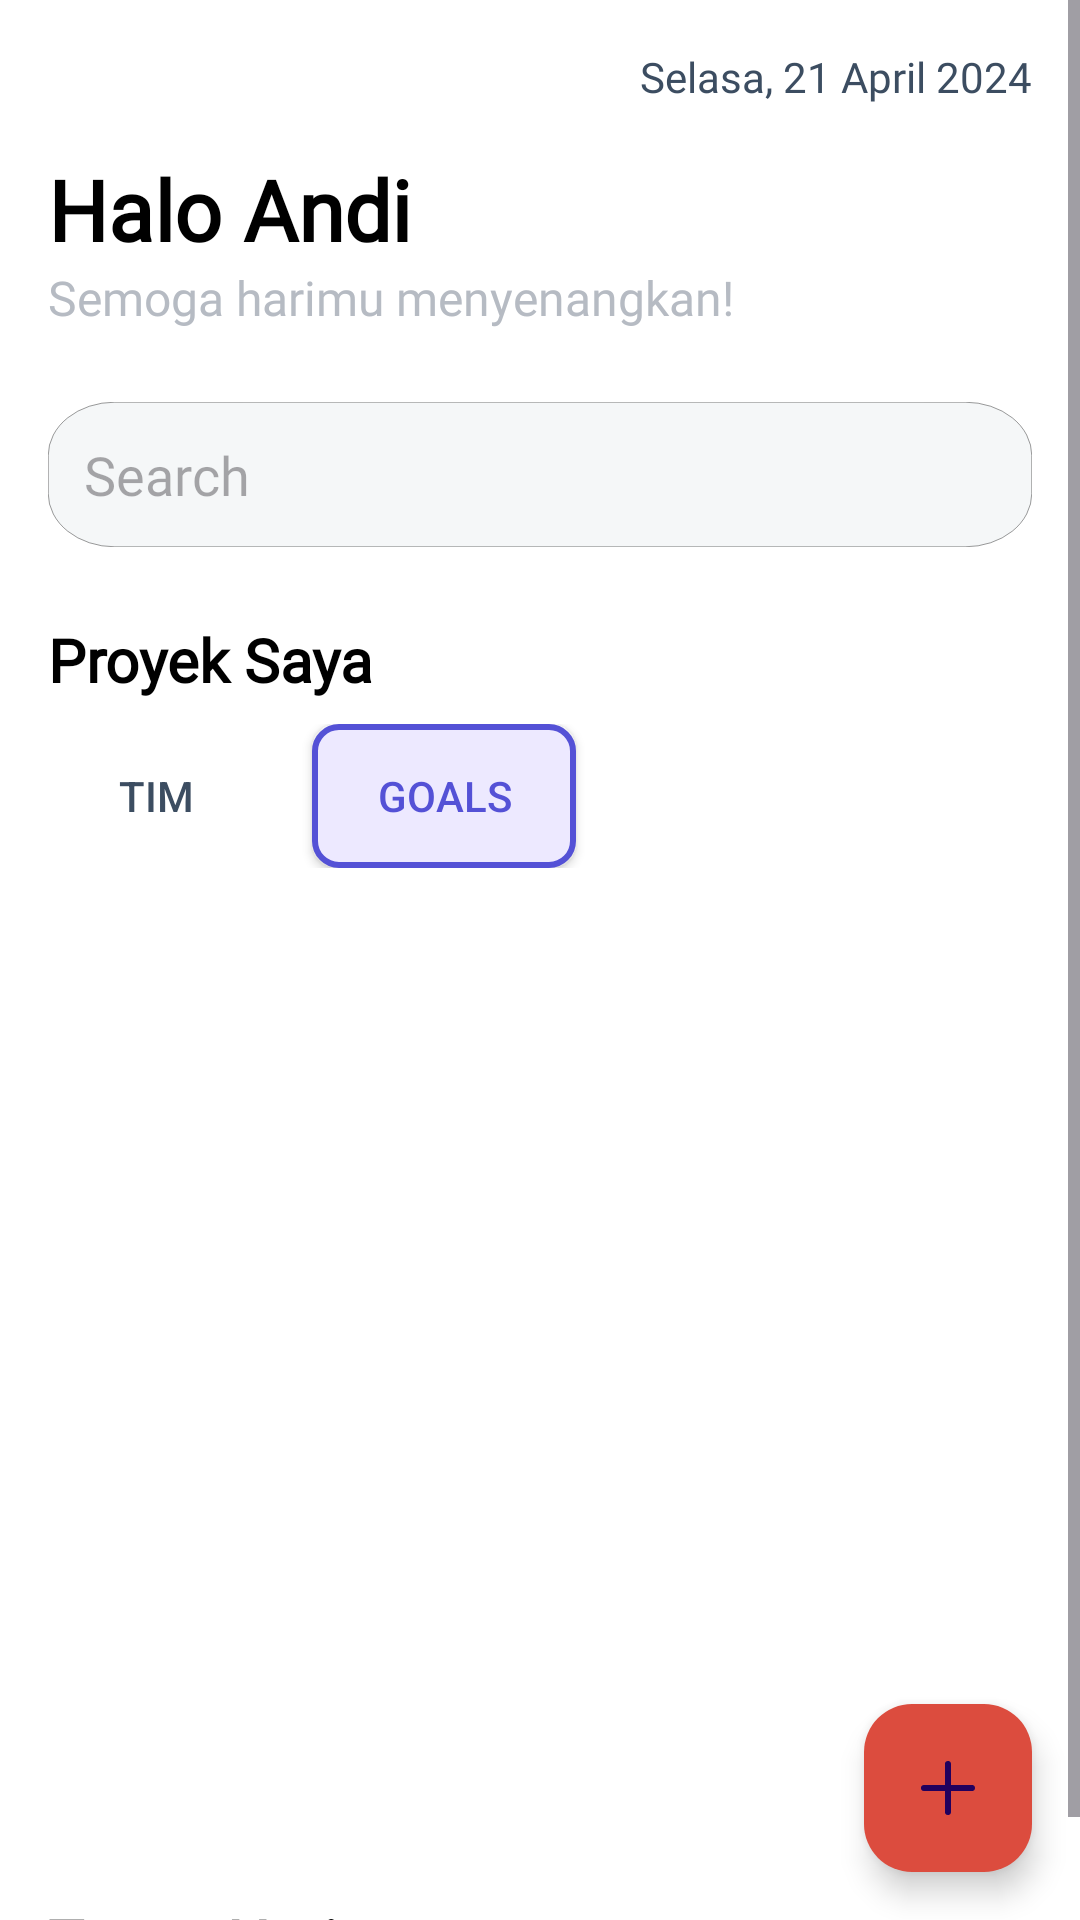

Produce the Android XML layout that renders to this screen, including the resource entries it uses.
<!-- AndroidManifest.xml: application theme Theme.TaskApp -->
<!-- res/layout/fragment_catatan.xml -->
<androidx.constraintlayout.widget.ConstraintLayout
    xmlns:android="http://schemas.android.com/apk/res/android"
    xmlns:app="http://schemas.android.com/apk/res-auto"
    android:id="@+id/fragment_container"
    android:layout_width="match_parent"
    android:layout_height="match_parent">

    
    <ScrollView
        android:layout_width="0dp"
        android:layout_height="0dp"
        android:fillViewport="true"
        app:layout_constraintTop_toTopOf="parent"
        app:layout_constraintBottom_toBottomOf="parent"
        app:layout_constraintStart_toStartOf="parent"
        app:layout_constraintEnd_toEndOf="parent">

        <androidx.constraintlayout.widget.ConstraintLayout
            android:layout_width="match_parent"
            android:layout_height="wrap_content">

        
        <TextView
            android:id="@+id/tvDate"
            android:layout_width="wrap_content"
            android:layout_height="wrap_content"
            android:layout_marginTop="16dp"
            android:layout_marginEnd="16dp"
            android:text="Selasa, 21 April 2024"
            android:textColor="@color/gray_text"
            android:textSize="14sp"
            android:fontFamily="@font/poppins_medium"
            app:layout_constraintEnd_toEndOf="parent"
            app:layout_constraintTop_toTopOf="parent" />

        
        <TextView
            android:id="@+id/tvGreeting"
            android:layout_width="wrap_content"
            android:layout_height="wrap_content"
            android:layout_marginTop="16dp"
            android:layout_marginStart="16dp"
            android:text="Halo Andi"
            android:textColor="@color/black"
            android:fontFamily="@font/poppins_medium"
            android:textSize="28sp"
            android:textStyle="bold"
            app:layout_constraintStart_toStartOf="parent"
            app:layout_constraintTop_toBottomOf="@id/tvDate" />

        
        <TextView
            android:id="@+id/tvMessage"
            android:layout_width="wrap_content"
            android:layout_height="wrap_content"
            android:layout_marginStart="16dp"
            android:text="Semoga harimu menyenangkan!"
            android:textColor="@color/gray_button"
            android:fontFamily="@font/poppins_medium"
            android:textSize="16sp"
            app:layout_constraintStart_toStartOf="parent"
            app:layout_constraintTop_toBottomOf="@id/tvGreeting" />

        
        <EditText
            android:id="@+id/etSearch"
            android:layout_width="0dp"
            android:layout_height="wrap_content"
            android:layout_marginTop="24dp"
            android:layout_marginStart="16dp"
            android:layout_marginEnd="16dp"
            android:hint="Search"
            android:fontFamily="@font/poppins_medium"
            android:background="@drawable/search"
            android:padding="12dp"
            app:layout_constraintStart_toStartOf="parent"
            app:layout_constraintEnd_toEndOf="parent"
            app:layout_constraintTop_toBottomOf="@id/tvMessage" />

        
        <TextView
            android:id="@+id/tvProjects"
            android:layout_width="wrap_content"
            android:layout_height="wrap_content"
            android:layout_marginTop="24dp"
            android:layout_marginStart="16dp"

            android:text="Proyek Saya"
            android:fontFamily="@font/poppins_medium"
            android:textColor="@color/black"
            android:textSize="20sp"
            android:textStyle="bold"
            app:layout_constraintStart_toStartOf="parent"
            app:layout_constraintTop_toBottomOf="@id/etSearch" />

            <LinearLayout
                android:id="@+id/buttonContainer"
                android:layout_width="match_parent"
                android:layout_height="wrap_content"
                android:orientation="horizontal"
                android:layout_margin="8dp"
                app:layout_constraintTop_toBottomOf="@id/tvProjects">

                
                <Button
                    android:id="@+id/buttonTim"
                    android:layout_width="wrap_content"
                    android:layout_height="wrap_content"
                    android:text="@string/tim"
                    android:background="@drawable/button_selected"
                    android:textColor="@color/gray_text"
                    android:layout_marginEnd="8dp"
                    style="@null" />

                
                <Button
                    android:id="@+id/buttonGoals"
                    android:layout_width="wrap_content"
                    android:layout_height="wrap_content"
                    android:text="@string/goals"
                    android:background="@drawable/button_unselected"
                    android:textColor="@color/purple"
                    style="@null" />
            </LinearLayout>


            
            <androidx.recyclerview.widget.RecyclerView
                android:id="@+id/recyclerViewProjects"
                android:layout_width="match_parent"
                android:layout_height="wrap_content"
                android:layout_marginTop="16dp"
                app:layout_constraintTop_toBottomOf="@id/buttonContainer"
                android:visibility="visible" />

            
            <androidx.recyclerview.widget.RecyclerView
                android:id="@+id/recyclerViewGoals"
                android:layout_width="match_parent"
                android:layout_height="wrap_content"
                android:layout_marginTop="16dp"
                app:layout_constraintTop_toBottomOf="@id/buttonContainer"
                android:visibility="gone" />


            
        <TextView
            android:id="@+id/tvDailyTasks"
            android:layout_width="wrap_content"
            android:layout_height="wrap_content"
            android:layout_marginTop="400dp"
            android:layout_marginStart="16dp"
            android:text="Tugas Harian"
            android:fontFamily="@font/poppins_medium"
            android:textColor="@color/black"
            android:textSize="20sp"
            android:textStyle="bold"
            app:layout_constraintStart_toStartOf="parent"

            app:layout_constraintTop_toBottomOf="@id/tvProjects" />

        
            <androidx.recyclerview.widget.RecyclerView
                android:id="@+id/rvDailyTasks"
                android:layout_width="match_parent"
                android:layout_height="wrap_content"
                android:layout_marginTop="16dp"
                android:layout_marginStart="16dp"
                android:layout_marginEnd="16dp"
                app:layout_constraintTop_toBottomOf="@id/tvDailyTasks"
                />


        </androidx.constraintlayout.widget.ConstraintLayout>
    </ScrollView>

    
    <com.google.android.material.floatingactionbutton.FloatingActionButton
        android:id="@+id/fabAddTask"
        android:layout_width="wrap_content"
        android:layout_height="wrap_content"
        android:layout_margin="16dp"
        android:src="@drawable/add_tugas"
        android:backgroundTint="@color/red_button"
        app:layout_constraintBottom_toBottomOf="parent"
        app:layout_constraintEnd_toEndOf="parent" />
</androidx.constraintlayout.widget.ConstraintLayout>
<!-- resources referenced by this layout -->
<resources>
  <color name="black">#FF000000</color>
  <color name="gray_button">#b6bbc3</color>
  <color name="gray_text">#3c4d61</color>
  <color name="purple">#5451d6</color>
  <color name="red_button">#dc4c3e</color>
  <!-- drawable add_tugas (drawable) -->
  <vector xmlns:android="http://schemas.android.com/apk/res/android" android:height="24dp" android:viewportHeight="24" android:viewportWidth="24" android:width="24dp">
        
      <path android:fillColor="#F8EDED" android:pathData="M4,12H20M12,4V20" android:strokeColor="#F8EDED" android:strokeLineCap="round" android:strokeLineJoin="round" android:strokeWidth="2"/>
      
  </vector>
  <!-- drawable button_unselected (drawable) -->
  <shape xmlns:android="http://schemas.android.com/apk/res/android">
      <solid android:color="@color/light_purple" />
      <stroke android:width="2dp" android:color="@color/blue" />
      <corners android:radius="8dp" />
  </shape>
  <!-- drawable search (drawable) -->
  <vector xmlns:android="http://schemas.android.com/apk/res/android" android:height="4.610886dp" android:viewportHeight="410" android:viewportWidth="2223" android:width="25dp">
        
      <path android:fillColor="#F5F7F8" android:pathData="M151,0.5L2072,0.5A150.5,150.5 0,0 1,2222.5 151L2222.5,259A150.5,150.5 0,0 1,2072 409.5L151,409.5A150.5,150.5 0,0 1,0.5 259L0.5,151A150.5,150.5 0,0 1,151 0.5z" android:strokeColor="#000000" android:strokeWidth="1"/>
      
  </vector>
  <string name="goals">Goals</string>
  <string name="tim">Tim</string>
  <style name="Theme.TaskApp" parent="Base.Theme.TaskApp" />
  <color name="light_purple">#EDE9FF</color>
  <color name="blue">#5451d6</color>
  <style name="Base.Theme.TaskApp" parent="Theme.Material3.Light.NoActionBar">
          
          
          <item name="android:windowBackground">@android:color/white</item>
          <item name="colorPrimary">@color/white</item>
          <item name="colorPrimaryVariant">@color/white</item>
          <item name="colorOnPrimary">@color/black</item>
      </style>
  <color name="white">#FFFFFFFF</color>
</resources>
